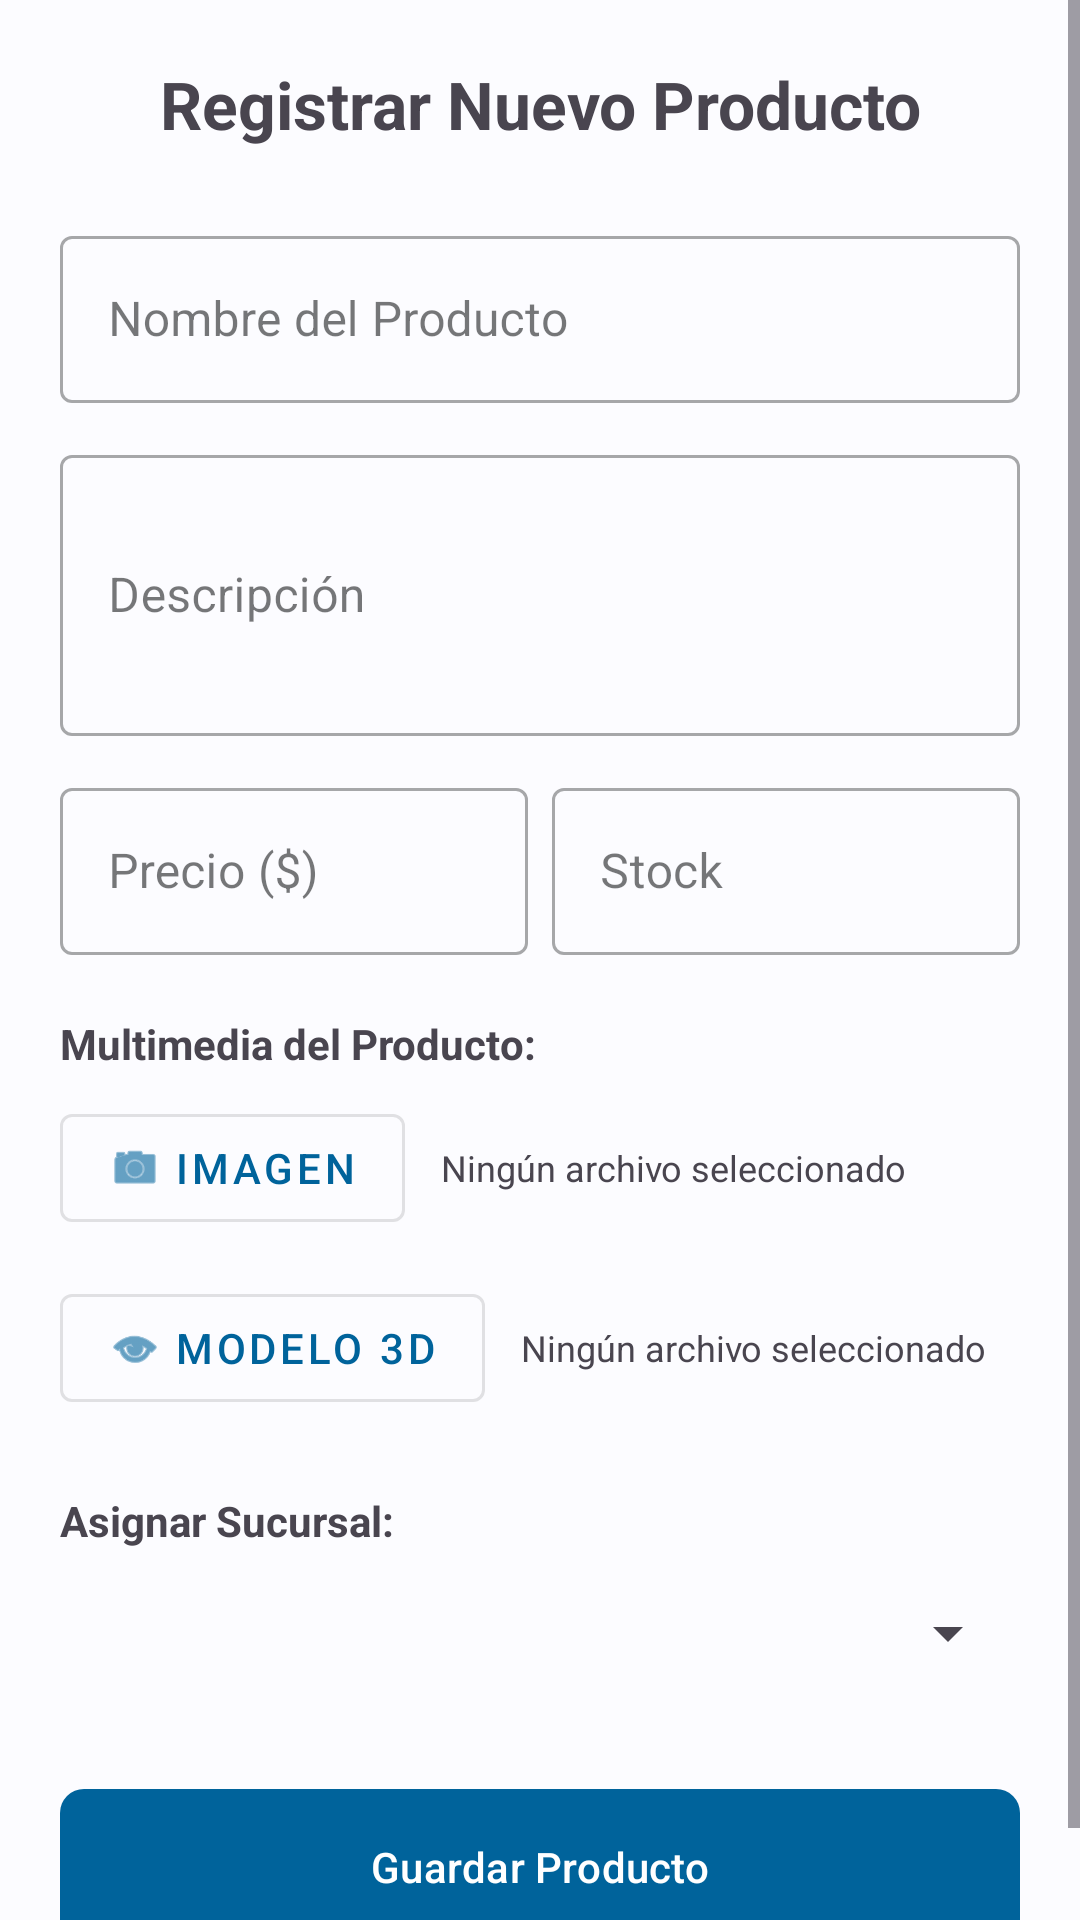

The Android layout XML behind this screen, and the referenced resources:
<!-- AndroidManifest.xml: application theme Theme.Inventario_RA -->
<!-- res/layout/activity_agregar_producto.xml -->
<?xml version="1.0" encoding="utf-8"?>
<ScrollView xmlns:android="http://schemas.android.com/apk/res/android"
    xmlns:app="http://schemas.android.com/apk/res-auto"
    xmlns:tools="http://schemas.android.com/tools"
    android:layout_width="match_parent"
    android:layout_height="match_parent"
    tools:context=".ui.AgregarProductoActivity">

    <LinearLayout
        android:layout_width="match_parent"
        android:layout_height="wrap_content"
        android:orientation="vertical"
        android:padding="20dp">

        <TextView
            android:layout_width="match_parent"
            android:layout_height="wrap_content"
            android:text="Registrar Nuevo Producto"
            android:textSize="22sp"
            android:textStyle="bold"
            android:layout_marginBottom="24dp"
            android:textAlignment="center"/>

        <com.google.android.material.textfield.TextInputLayout
            style="@style/Widget.MaterialComponents.TextInputLayout.OutlinedBox"
            android:layout_width="match_parent"
            android:layout_height="wrap_content"
            android:hint="Nombre del Producto"
            android:layout_marginBottom="12dp">
            <com.google.android.material.textfield.TextInputEditText
                android:id="@+id/etNombre"
                android:layout_width="match_parent"
                android:layout_height="wrap_content"
                android:inputType="textCapSentences" />
        </com.google.android.material.textfield.TextInputLayout>

        <com.google.android.material.textfield.TextInputLayout
            style="@style/Widget.MaterialComponents.TextInputLayout.OutlinedBox"
            android:layout_width="match_parent"
            android:layout_height="wrap_content"
            android:hint="Descripción"
            android:layout_marginBottom="12dp">
            <com.google.android.material.textfield.TextInputEditText
                android:id="@+id/etDescripcion"
                android:layout_width="match_parent"
                android:layout_height="wrap_content"
                android:inputType="textMultiLine"
                android:lines="3" />
        </com.google.android.material.textfield.TextInputLayout>

        <LinearLayout
            android:layout_width="match_parent"
            android:layout_height="wrap_content"
            android:orientation="horizontal"
            android:baselineAligned="false">

            <com.google.android.material.textfield.TextInputLayout
                style="@style/Widget.MaterialComponents.TextInputLayout.OutlinedBox"
                android:layout_width="0dp"
                android:layout_height="wrap_content"
                android:layout_weight="1"
                android:hint="Precio ($)"
                android:layout_marginEnd="8dp"
                android:layout_marginBottom="12dp">
                <com.google.android.material.textfield.TextInputEditText
                    android:id="@+id/etPrecio"
                    android:layout_width="match_parent"
                    android:layout_height="wrap_content"
                    android:inputType="numberDecimal" />
            </com.google.android.material.textfield.TextInputLayout>

            <com.google.android.material.textfield.TextInputLayout
                style="@style/Widget.MaterialComponents.TextInputLayout.OutlinedBox"
                android:layout_width="0dp"
                android:layout_height="wrap_content"
                android:layout_weight="1"
                android:hint="Stock"
                android:layout_marginBottom="12dp">
                <com.google.android.material.textfield.TextInputEditText
                    android:id="@+id/etStock"
                    android:layout_width="match_parent"
                    android:layout_height="wrap_content"
                    android:inputType="number" />
            </com.google.android.material.textfield.TextInputLayout>
        </LinearLayout>

        
        <TextView
            android:layout_width="match_parent"
            android:layout_height="wrap_content"
            android:text="Multimedia del Producto:"
            android:textStyle="bold"
            android:layout_marginTop="8dp"
            android:layout_marginBottom="8dp"/>

        <LinearLayout
            android:layout_width="match_parent"
            android:layout_height="wrap_content"
            android:orientation="horizontal"
            android:layout_marginBottom="12dp">
            <com.google.android.material.button.MaterialButton
                android:id="@+id/btnSeleccionarImagen"
                style="@style/Widget.MaterialComponents.Button.OutlinedButton"
                android:layout_width="wrap_content"
                android:layout_height="wrap_content"
                android:text="Imagen"
                app:icon="@android:drawable/ic_menu_camera" />
            <TextView
                android:id="@+id/tvEstadoImagen"
                android:layout_width="match_parent"
                android:layout_height="wrap_content"
                android:layout_marginStart="12dp"
                android:text="Ningún archivo seleccionado"
                android:textSize="12sp"
                android:layout_gravity="center_vertical" />
        </LinearLayout>

        <LinearLayout
            android:layout_width="match_parent"
            android:layout_height="wrap_content"
            android:orientation="horizontal"
            android:layout_marginBottom="16dp">
            <com.google.android.material.button.MaterialButton
                android:id="@+id/btnSeleccionarModelo"
                style="@style/Widget.MaterialComponents.Button.OutlinedButton"
                android:layout_width="wrap_content"
                android:layout_height="wrap_content"
                android:text="Modelo 3D"
                app:icon="@android:drawable/ic_menu_view" />
            <TextView
                android:id="@+id/tvEstadoModelo"
                android:layout_width="match_parent"
                android:layout_height="wrap_content"
                android:layout_marginStart="12dp"
                android:text="Ningún archivo seleccionado"
                android:textSize="12sp"
                android:layout_gravity="center_vertical" />
        </LinearLayout>

        <TextView
            android:layout_width="match_parent"
            android:layout_height="wrap_content"
            android:text="Asignar Sucursal:"
            android:textStyle="bold"
            android:layout_marginTop="8dp"
            android:layout_marginBottom="4dp"/>

        <Spinner
            android:id="@+id/spinnerSucursal"
            android:layout_width="match_parent"
            android:layout_height="wrap_content"
            android:layout_marginBottom="24dp"
            android:minHeight="48dp" />

        <com.google.android.material.button.MaterialButton
            android:id="@+id/btnGuardar"
            android:layout_width="match_parent"
            android:layout_height="60dp"
            android:text="Guardar Producto"
            app:cornerRadius="8dp" />

        <ProgressBar
            android:id="@+id/progressBar"
            android:layout_width="wrap_content"
            android:layout_height="wrap_content"
            android:layout_gravity="center"
            android:layout_marginTop="16dp"
            android:visibility="gone" />

    </LinearLayout>
</ScrollView>
<!-- resources referenced by this layout -->
<resources>
  <style name="Theme.Inventario_RA" parent="Base.Theme.Inventario_RA" />
  <style name="Base.Theme.Inventario_RA" parent="Theme.Material3.DayNight.NoActionBar">
          <item name="colorPrimary">@color/md_theme_primary</item>
          <item name="colorOnPrimary">@color/md_theme_onPrimary</item>
          <item name="colorPrimaryContainer">@color/md_theme_primaryContainer</item>
          <item name="colorSecondary">@color/md_theme_secondary</item>
          <item name="colorOnSecondary">@color/md_theme_onSecondary</item>
          <item name="android:windowBackground">@color/md_theme_background</item>
          <item name="colorSurface">@color/md_theme_surface</item>
          <item name="colorOnSurface">@color/md_theme_onSurface</item>
          <item name="colorSurfaceVariant">@color/md_theme_surfaceVariant</item>
          <item name="colorOnSurfaceVariant">@color/md_theme_onSurfaceVariant</item>
      </style>
  <color name="md_theme_primary">#00639B</color>
  <color name="md_theme_onPrimary">#FFFFFF</color>
  <color name="md_theme_primaryContainer">#CDE5FF</color>
  <color name="md_theme_secondary">#51606F</color>
  <color name="md_theme_onSecondary">#FFFFFF</color>
  <color name="md_theme_background">#FCFCFF</color>
  <color name="md_theme_surface">#F8F9FC</color>
  <color name="md_theme_onSurface">#1A1C1E</color>
  <color name="md_theme_surfaceVariant">#DEE3EB</color>
  <color name="md_theme_onSurfaceVariant">#43474E</color>
</resources>
